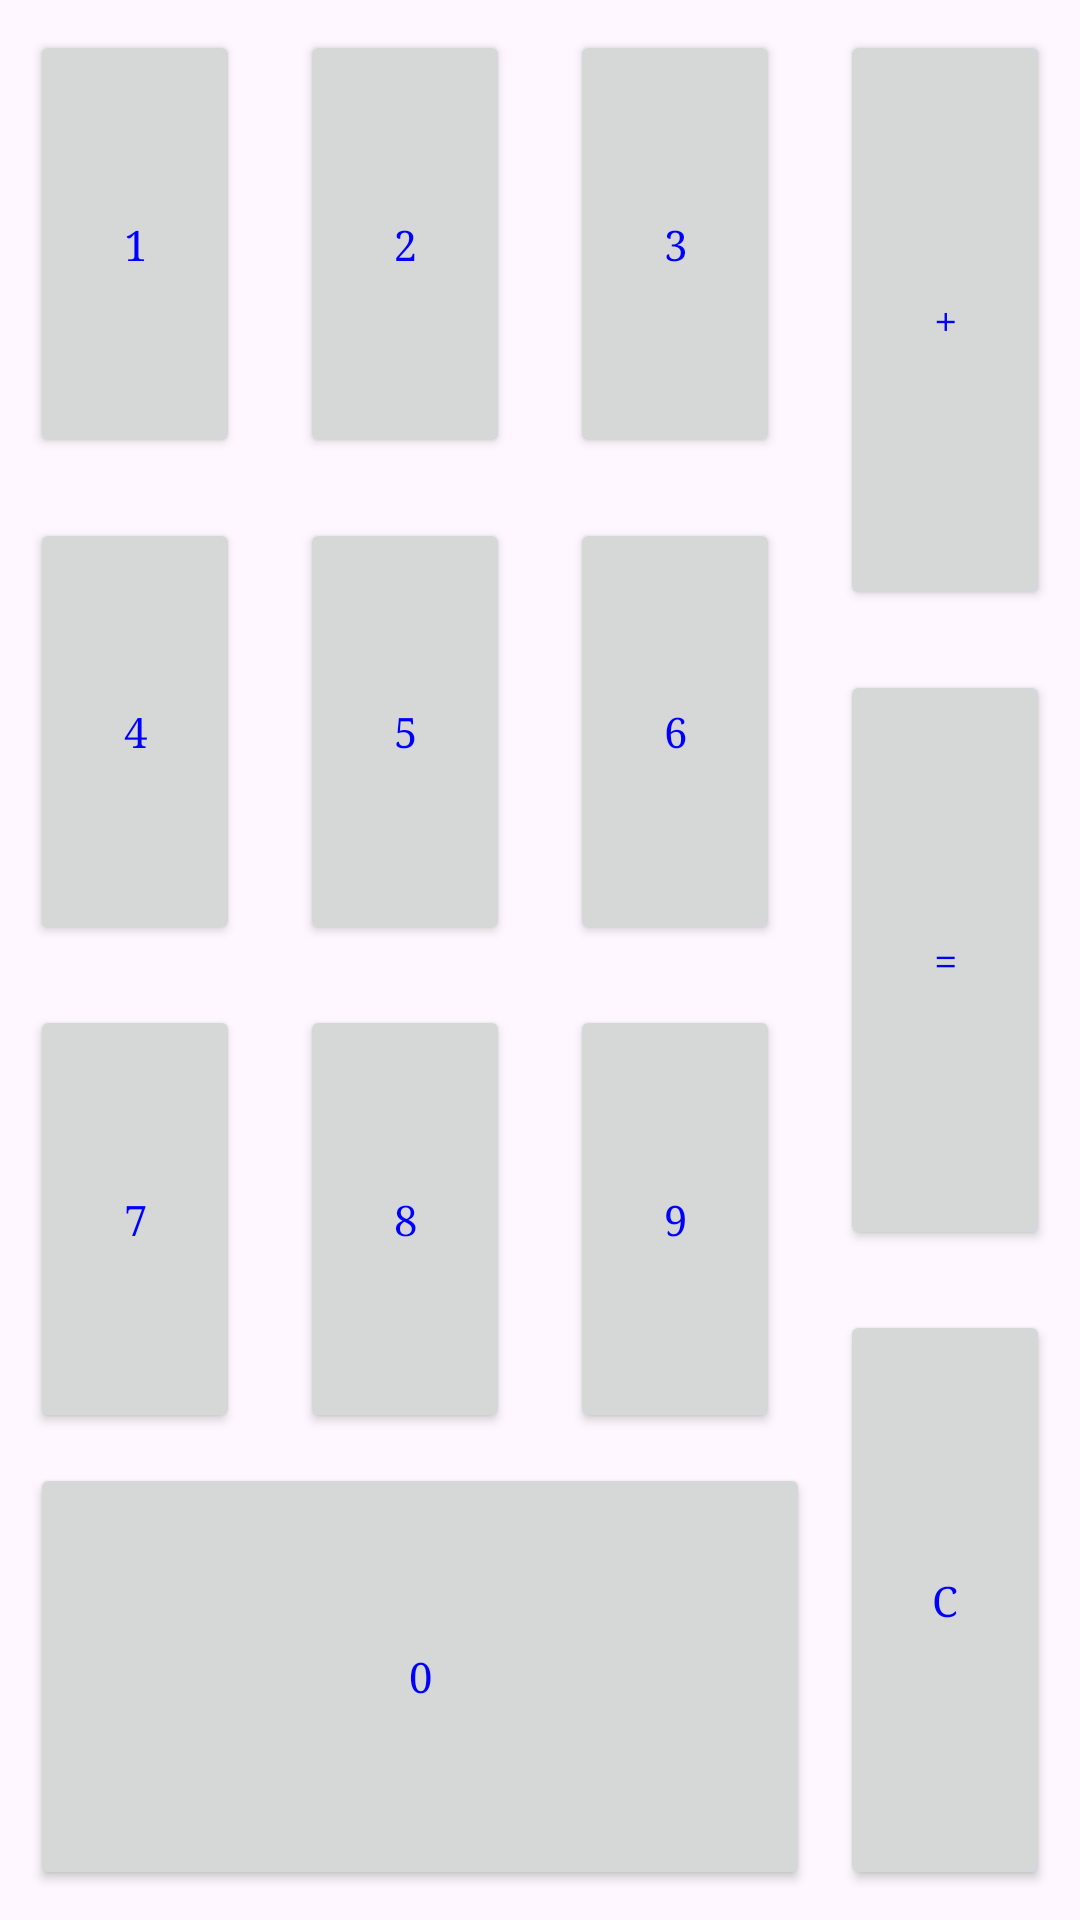

Write the Android layout XML for this screen, with the resource values it uses.
<!-- AndroidManifest.xml: application theme Theme.Tabs -->
<!-- res/layout/tab4.xml -->
<?xml version="1.0" encoding="utf-8"?>
<androidx.constraintlayout.widget.ConstraintLayout xmlns:android="http://schemas.android.com/apk/res/android"
    xmlns:app="http://schemas.android.com/apk/res-auto"
    xmlns:tools="http://schemas.android.com/tools"
    android:layout_width="match_parent"
    android:layout_height="match_parent">

    <Button
        android:id="@+id/un"
        style="@style/Widget.AppCompat.Button"
        android:layout_width="0dp"
        android:layout_height="0dp"
        android:layout_marginStart="10dp"
        android:layout_marginTop="10dp"
        android:layout_marginEnd="10dp"
        android:layout_marginBottom="10dp"
        android:text="1"
        app:layout_constraintBottom_toTopOf="@+id/quatre"
        app:layout_constraintEnd_toStartOf="@+id/dos"
        app:layout_constraintHorizontal_bias="0.5"
        app:layout_constraintStart_toStartOf="parent"
        app:layout_constraintTop_toTopOf="parent" />

    <Button
        android:id="@+id/mas"
        style="@style/Widget.AppCompat.Button"
        android:layout_width="0dp"
        android:layout_height="0dp"
        android:layout_marginStart="10dp"
        android:layout_marginTop="10dp"
        android:layout_marginEnd="10dp"
        android:layout_marginBottom="10dp"
        android:text="+"
        app:layout_constraintBottom_toTopOf="@+id/iguala"
        app:layout_constraintEnd_toEndOf="parent"
        app:layout_constraintHorizontal_bias="0.5"
        app:layout_constraintStart_toEndOf="@+id/tres"
        app:layout_constraintTop_toTopOf="parent" />

    <Button
        android:id="@+id/ce"
        style="@style/Widget.AppCompat.Button"
        android:layout_width="0dp"
        android:layout_height="0dp"
        android:layout_marginStart="10dp"
        android:layout_marginTop="10dp"
        android:layout_marginEnd="10dp"
        android:layout_marginBottom="10dp"
        android:text="C"
        app:layout_constraintBottom_toBottomOf="parent"
        app:layout_constraintEnd_toEndOf="parent"
        app:layout_constraintHorizontal_bias="0.5"
        app:layout_constraintStart_toEndOf="@+id/nou"
        app:layout_constraintTop_toBottomOf="@+id/iguala" />

    <Button
        android:id="@+id/iguala"
        style="@style/Widget.AppCompat.Button"
        android:layout_width="0dp"
        android:layout_height="0dp"
        android:layout_marginStart="10dp"
        android:layout_marginTop="10dp"
        android:layout_marginEnd="10dp"
        android:layout_marginBottom="10dp"
        android:text="="
        app:layout_constraintBottom_toTopOf="@+id/ce"
        app:layout_constraintEnd_toEndOf="parent"
        app:layout_constraintHorizontal_bias="0.5"
        app:layout_constraintStart_toEndOf="@+id/sis"
        app:layout_constraintTop_toBottomOf="@+id/mas" />

    <Button
        android:id="@+id/dos"
        style="@style/Widget.AppCompat.Button"
        android:layout_width="0dp"
        android:layout_height="0dp"
        android:layout_marginStart="10dp"
        android:layout_marginTop="10dp"
        android:layout_marginEnd="10dp"
        android:layout_marginBottom="10dp"
        android:text="2"
        app:layout_constraintBottom_toTopOf="@+id/cinc"
        app:layout_constraintEnd_toStartOf="@+id/tres"
        app:layout_constraintHorizontal_bias="0.5"
        app:layout_constraintStart_toEndOf="@+id/un"
        app:layout_constraintTop_toTopOf="parent" />

    <Button
        android:id="@+id/button10"
        style="@style/Widget.AppCompat.Button"
        android:layout_width="0dp"
        android:layout_height="0dp"
        android:layout_marginStart="10dp"
        android:layout_marginTop="10dp"
        android:layout_marginEnd="10dp"
        android:text="8"
        app:layout_constraintBottom_toTopOf="@+id/cero"
        app:layout_constraintEnd_toStartOf="@+id/nou"
        app:layout_constraintHorizontal_bias="0.5"
        app:layout_constraintStart_toEndOf="@+id/set"
        app:layout_constraintTop_toBottomOf="@+id/cinc" />

    <Button
        android:id="@+id/tres"
        style="@style/Widget.AppCompat.Button"
        android:layout_width="0dp"
        android:layout_height="0dp"
        android:layout_marginStart="10dp"
        android:layout_marginTop="10dp"
        android:layout_marginEnd="10dp"
        android:layout_marginBottom="10dp"
        android:text="3"
        app:layout_constraintBottom_toTopOf="@+id/sis"
        app:layout_constraintEnd_toStartOf="@+id/mas"
        app:layout_constraintHorizontal_bias="0.5"
        app:layout_constraintStart_toEndOf="@+id/dos"
        app:layout_constraintTop_toTopOf="parent" />

    <Button
        android:id="@+id/sis"
        style="@style/Widget.AppCompat.Button"
        android:layout_width="0dp"
        android:layout_height="0dp"
        android:layout_marginStart="10dp"
        android:layout_marginTop="10dp"
        android:layout_marginEnd="10dp"
        android:layout_marginBottom="10dp"
        android:text="6"
        app:layout_constraintBottom_toTopOf="@+id/nou"
        app:layout_constraintEnd_toStartOf="@+id/iguala"
        app:layout_constraintHorizontal_bias="0.5"
        app:layout_constraintStart_toEndOf="@+id/cinc"
        app:layout_constraintTop_toBottomOf="@+id/tres" />

    <Button
        android:id="@+id/cinc"
        style="@style/Widget.AppCompat.Button"
        android:layout_width="0dp"
        android:layout_height="0dp"
        android:layout_marginStart="10dp"
        android:layout_marginTop="10dp"
        android:layout_marginEnd="10dp"
        android:layout_marginBottom="10dp"
        android:text="5"
        app:layout_constraintBottom_toTopOf="@+id/button10"
        app:layout_constraintEnd_toStartOf="@+id/sis"
        app:layout_constraintHorizontal_bias="0.5"
        app:layout_constraintStart_toEndOf="@+id/quatre"
        app:layout_constraintTop_toBottomOf="@+id/dos" />

    <Button
        android:id="@+id/nou"
        style="@style/Widget.AppCompat.Button"
        android:layout_width="0dp"
        android:layout_height="0dp"
        android:layout_marginStart="10dp"
        android:layout_marginTop="10dp"
        android:layout_marginEnd="10dp"
        android:layout_marginBottom="10dp"
        android:text="9"
        app:layout_constraintBottom_toTopOf="@+id/cero"
        app:layout_constraintEnd_toStartOf="@+id/ce"
        app:layout_constraintHorizontal_bias="0.5"
        app:layout_constraintStart_toEndOf="@+id/button10"
        app:layout_constraintTop_toBottomOf="@+id/sis" />

    <Button
        android:id="@+id/cero"
        style="@style/Widget.AppCompat.Button"
        android:layout_width="0dp"
        android:layout_height="0dp"
        android:layout_marginTop="10dp"
        android:layout_marginEnd="10dp"
        android:layout_marginBottom="10dp"
        android:text="0"
        app:layout_constraintBottom_toBottomOf="parent"
        app:layout_constraintEnd_toStartOf="@+id/ce"
        app:layout_constraintStart_toStartOf="@+id/set"
        app:layout_constraintTop_toBottomOf="@+id/button10" />

    <Button
        android:id="@+id/quatre"
        style="@style/Widget.AppCompat.Button"
        android:layout_width="0dp"
        android:layout_height="0dp"
        android:layout_marginStart="10dp"
        android:layout_marginTop="10dp"
        android:layout_marginEnd="10dp"
        android:layout_marginBottom="10dp"
        android:text="4"
        app:layout_constraintBottom_toTopOf="@+id/set"
        app:layout_constraintEnd_toStartOf="@+id/cinc"
        app:layout_constraintHorizontal_bias="0.5"
        app:layout_constraintStart_toStartOf="parent"
        app:layout_constraintTop_toBottomOf="@+id/un" />

    <Button
        android:id="@+id/set"
        style="@style/Widget.AppCompat.Button"
        android:layout_width="0dp"
        android:layout_height="0dp"
        android:layout_marginStart="10dp"
        android:layout_marginTop="10dp"
        android:layout_marginEnd="10dp"
        android:layout_marginBottom="10dp"
        android:text="7"
        app:layout_constraintBottom_toTopOf="@+id/cero"
        app:layout_constraintEnd_toStartOf="@+id/button10"
        app:layout_constraintHorizontal_bias="0.5"
        app:layout_constraintStart_toStartOf="parent"
        app:layout_constraintTop_toBottomOf="@+id/quatre" />

    <androidx.constraintlayout.widget.Group
        android:id="@+id/group2"
        android:layout_width="wrap_content"
        android:layout_height="wrap_content"
        app:constraint_referenced_ids="set,mas,ce,iguala,button10,dos,tres,sis,cinc,un,nou,cero,quatre" />

</androidx.constraintlayout.widget.ConstraintLayout>
<!-- resources referenced by this layout -->
<resources>
  <style name="Theme.Tabs" parent="Base.Theme.Tabs" />
  <style name="Base.Theme.Tabs" parent="Theme.Material3.DayNight.NoActionBar">
          
          <item name="android:typeface">serif</item>
          <item name="android:textColor">#0000FF</item>
          
      </style>
</resources>
